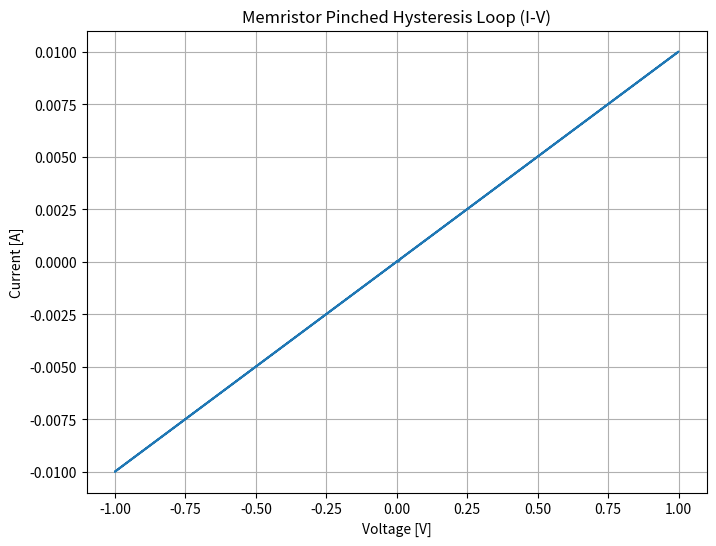

Write the Python code that produced this figure.
import numpy as np
import matplotlib.pyplot as plt

# Constants from Biolek model paper (customize as needed)
D = 1e-9          # Thickness of memristor [m]
uv = 1e-14        # Ion mobility [m²/(V·s)]
Ron = 100         # On resistance [Ω]
Roff = 16e3       # Off resistance [Ω]
w0 = D / 10       # Initial width [m]

# Time and voltage for simulation
t = np.linspace(0, 1, 1000)  # 1 second duration
V = np.sin(2 * np.pi * 1 * t)  # 1 Hz sinusoidal voltage

dt = t[1] - t[0]
w = w0
W = [w]

# Memristor state update (Biolek model)
for v in V[:-1]:
    dw = uv * Ron * v / D * (1 - (2 * w - D)**2 / D**2)
    w += dw * dt
    w = min(max(w, 0), D)
    W.append(w)

W = np.array(W)
R = Ron * W / D + Roff * (1 - W / D)
I = V / R

# Plotting the pinched hysteresis loop
plt.figure(figsize=(8,6))
plt.plot(V, I)
plt.xlabel('Voltage [V]')
plt.ylabel('Current [A]')
plt.title('Memristor Pinched Hysteresis Loop (I-V)')
plt.grid(True)
plt.savefig('memristor_hysteresis.png')
plt.show()
